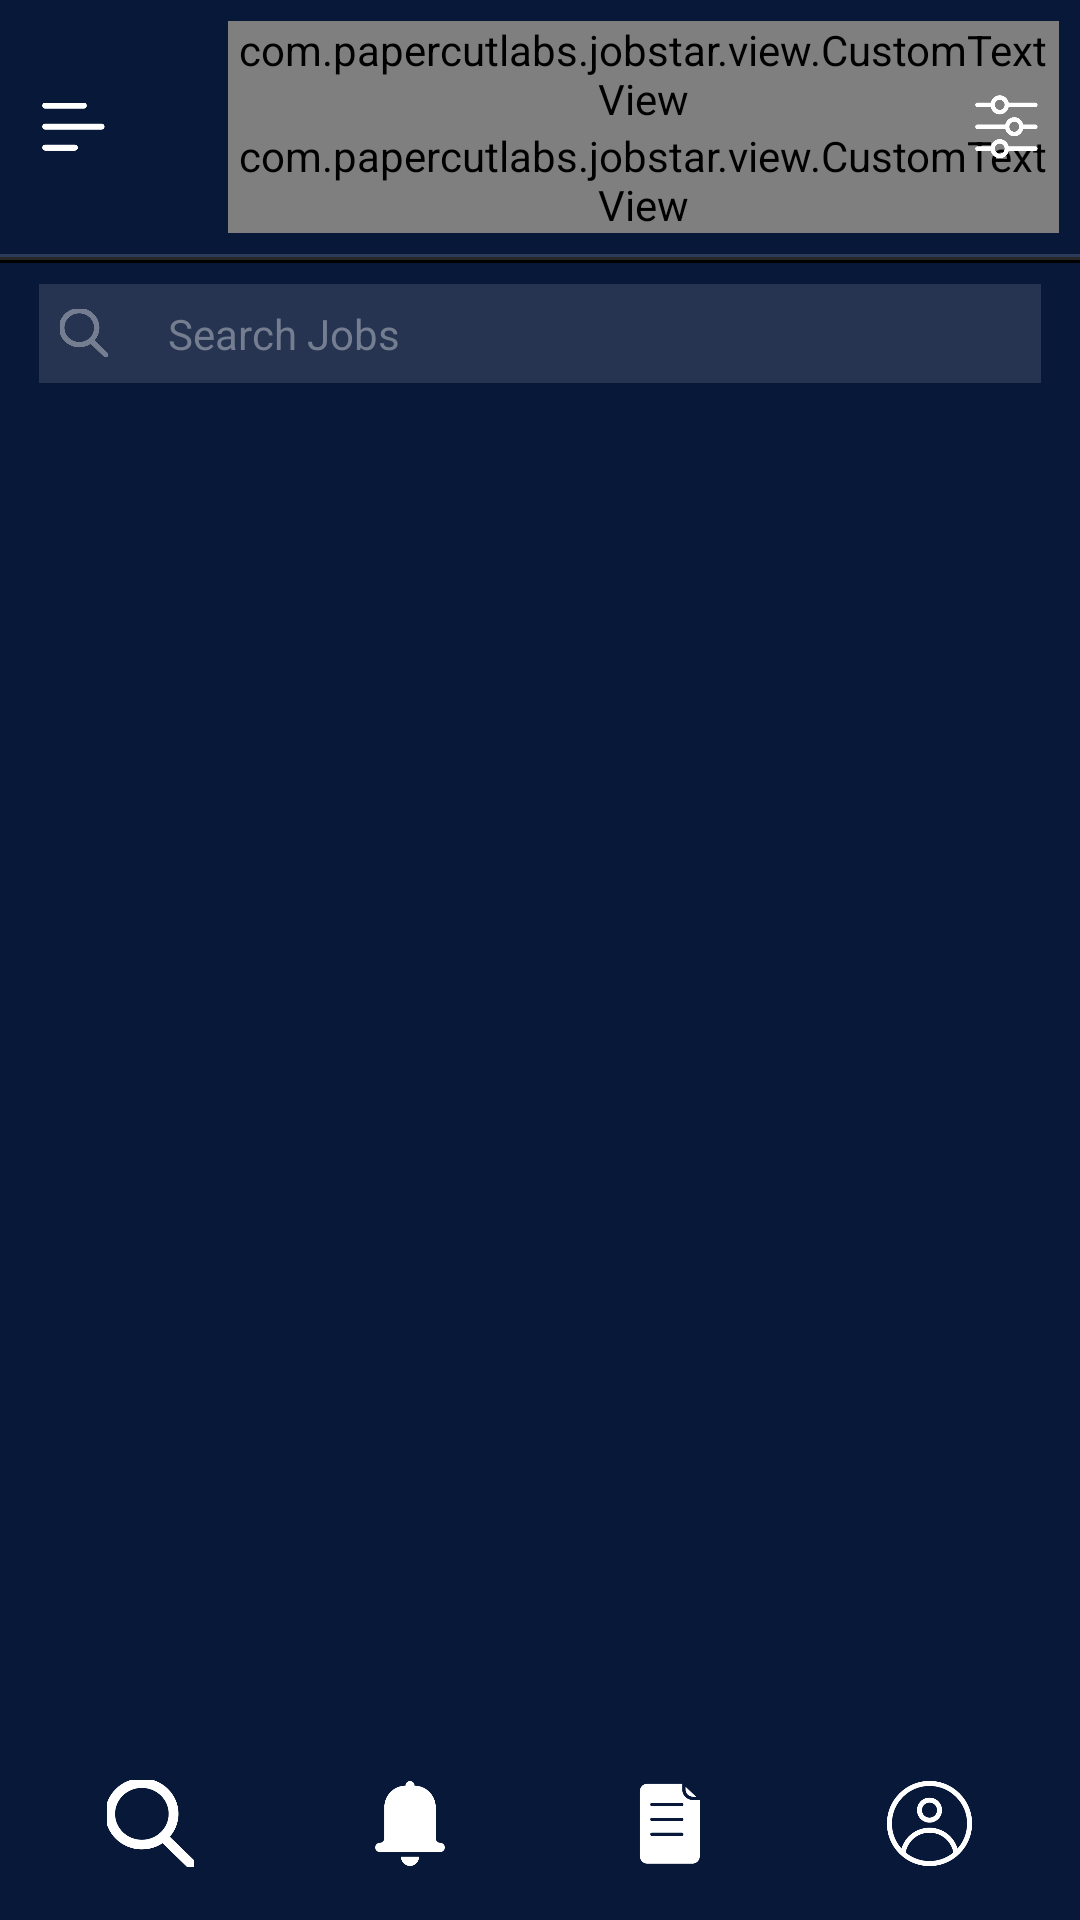

Produce the Android XML layout that renders to this screen, including the resource entries it uses.
<!-- AndroidManifest.xml: application theme MyMaterialTheme -->
<!-- res/layout/activity_serach_job.xml -->
<?xml version="1.0" encoding="utf-8"?>
<LinearLayout xmlns:android="http://schemas.android.com/apk/res/android"
    android:layout_width="match_parent"
    android:layout_height="match_parent"
    android:background="@color/primary_background"
    android:orientation="vertical"
    android:weightSum="3">

    <LinearLayout
        android:layout_width="match_parent"
        android:layout_height="0dp"
        android:layout_weight="0.65"
        android:orientation="vertical">

        <include
            android:id="@+id/inc_header"
            layout="@layout/include_header_search"
            android:layout_width="match_parent"
            android:layout_height="wrap_content" />

        <View
            android:id="@+id/v_line_one"
            android:layout_width="match_parent"
            android:layout_height="1dp"
            android:layout_below="@+id/inc_header"
            android:background="#2C3B57" />

        <View
            android:id="@+id/v_line_two"
            android:layout_width="match_parent"
            android:layout_height="1dp"
            android:layout_below="@id/v_line_one"
            android:background="#272727" />

        <View
            android:id="@+id/v_line_three"
            android:layout_width="match_parent"
            android:layout_height="1dp"
            android:layout_below="@id/v_line_two"
            android:background="#000000" />

        <RelativeLayout
            android:id="@+id/rl_search"
            android:layout_width="match_parent"
            android:layout_height="wrap_content"
            android:layout_below="@+id/v_line_three"
            android:layout_marginLeft="13dp"
            android:layout_marginRight="13dp"
            android:layout_marginTop="7dp"
            android:background="@drawable/search_border_box">

            <EditText
                android:id="@+id/et_search_query"
                android:layout_width="match_parent"
                android:layout_height="wrap_content"
                android:layout_centerVertical="true"
                android:background="#263451"
                android:hint="Search Jobs"
                android:imeOptions="actionDone"
                android:paddingBottom="7dp"
                android:paddingLeft="43dp"
                android:paddingTop="7dp"
                android:singleLine="true"
                android:textAppearance="?android:textAppearanceSmall"
                android:textColor="@color/white"
                android:textColorHint="#757E90" />

            <ImageView
                android:id="@+id/username_icon"
                android:layout_width="30dp"
                android:layout_height="30dp"
                android:layout_centerVertical="true"
                android:onClick="onSearchClick"
                android:padding="7dp"
                android:src="@drawable/ic_search"
                android:tint="#757E90" />

        </RelativeLayout>
    </LinearLayout>

    <LinearLayout
        android:layout_width="match_parent"
        android:layout_height="0dp"
        android:layout_below="@+id/rl_search"
        android:layout_weight="2.05"
        android:orientation="vertical">

        <ListView
            android:id="@+id/lv_searchedJobs"
            android:layout_width="match_parent"
            android:layout_height="match_parent"
            android:descendantFocusability="blocksDescendants" />
        
    </LinearLayout>

    <include
        layout="@layout/include_footer"
        android:layout_width="match_parent"
        android:layout_height="0dp"
        android:layout_alignParentBottom="true"
        android:layout_weight="0.3" />
</LinearLayout>
<!-- res/layout/include_header_search.xml (included above) -->
<?xml version="1.0" encoding="utf-8"?>
<RelativeLayout xmlns:android="http://schemas.android.com/apk/res/android"
    xmlns:app="http://schemas.android.com/apk/res-auto"
    android:layout_width="match_parent"
    android:layout_height="wrap_content"
    android:background="@color/primary_background"
    android:orientation="horizontal"
    android:padding="7dp">

    <ImageButton
        android:id="@+id/ib_hamburger"
        android:layout_width="35dp"
        android:layout_height="35dp"
        android:layout_centerVertical="true"
        android:background="@color/transparent"
        android:padding="7dp"
        android:scaleType="centerInside"
        android:src="@drawable/ic_hamburger_menu" />

    <LinearLayout
        android:layout_width="wrap_content"
        android:layout_height="wrap_content"
        android:layout_centerVertical="true"
        android:layout_marginLeft="13dp"
        android:layout_toRightOf="@+id/ib_hamburger">

        <LinearLayout
            android:layout_width="wrap_content"
            android:layout_height="wrap_content"
            android:layout_marginLeft="21dp"
            android:orientation="vertical">

            <com.papercutlabs.jobstar.view.CustomTextView
                android:layout_width="wrap_content"
                android:layout_height="wrap_content"
                android:text="Job Type"
                app:typeface="sfuiRegular"
                android:textColor="#48556D" />

            <com.papercutlabs.jobstar.view.CustomTextView
                android:layout_width="wrap_content"
                android:layout_height="wrap_content"
                android:text="Job Type"
                app:typeface="sfuiRegular"
                android:textColor="#FFFFFFFF" />

        </LinearLayout>

        <ImageButton
            android:layout_width="35dp"
            android:layout_height="35dp"
            android:layout_marginLeft="13dp"
            android:background="@color/transparent"
            android:padding="21dp"
            android:scaleType="centerInside"
            android:src="@drawable/ic_spinner_arrow" />

    </LinearLayout>

    <ImageButton
        android:layout_width="35dp"
        android:layout_height="35dp"
        android:layout_alignParentRight="true"
        android:layout_centerVertical="true"
        android:background="@color/transparent"
        android:padding="7dp"
        android:scaleType="centerInside"
        android:src="@drawable/ic_filter" />
</RelativeLayout>
<!-- res/layout/item_list_search_result.xml (included above) -->
<?xml version="1.0" encoding="utf-8"?>
<LinearLayout xmlns:android="http://schemas.android.com/apk/res/android"
    xmlns:app="http://schemas.android.com/apk/res-auto"
    android:layout_width="match_parent"
    android:layout_height="wrap_content"
    android:background="@color/primary_background"
    android:orientation="vertical">

    <LinearLayout
        android:layout_width="match_parent"
        android:layout_height="wrap_content"
        android:layout_marginBottom="7dp"
        android:layout_marginLeft="13dp"
        android:layout_weight="1"
        android:orientation="horizontal"
        android:padding="7dp">

        <LinearLayout
            android:id="@+id/ll_organization_layout"
            android:layout_width="wrap_content"
            android:layout_height="wrap_content"
            android:layout_gravity="center_vertical"
            android:background="@drawable/purple_border_box">

            <include
                layout="@layout/include_organization_box"
                android:layout_width="match_parent"
                android:layout_height="match_parent" />
        </LinearLayout>

        <LinearLayout
            android:layout_width="match_parent"
            android:layout_height="wrap_content"
            android:layout_gravity="center_vertical"
            android:layout_marginBottom="7dp"
            android:layout_marginLeft="21dp"
            android:layout_marginRight="7dp"
            android:layout_marginTop="7dp"
            android:layout_weight="1"
            android:orientation="vertical">

            <com.papercutlabs.jobstar.view.CustomTextView
                android:id="@+id/ctv_job_location"
                android:layout_width="wrap_content"
                android:layout_height="wrap_content"
                android:text="Hyderabad"
                android:textAppearance="?android:textAppearanceSmall"
                android:textColor="#9BA2AF"
                app:typeface="sfuiRegular" />>

            <com.papercutlabs.jobstar.view.CustomTextView
                android:id="@+id/ctv_jobTitle"
                android:layout_width="wrap_content"
                android:layout_height="wrap_content"
                android:layout_marginTop="7dp"
                android:text="Full Stack Developer"
                android:textAppearance="?android:textAppearance"
                android:textColor="#ffffff"
                app:typeface="sfuiMedium" />

            <LinearLayout
                android:layout_width="match_parent"
                android:layout_height="wrap_content"
                android:orientation="horizontal">

                <com.papercutlabs.jobstar.view.CustomTextView
                    android:id="@+id/ctv_companyName"
                    android:layout_width="wrap_content"
                    android:layout_height="wrap_content"
                    android:layout_marginTop="7dp"
                    android:text="InkMonk"
                    android:textAppearance="?android:textAppearanceSmall"
                    android:textColor="#9BA2AF"
                    app:typeface="sfuiRegular" />

                <ImageView
                    android:layout_width="5dp"
                    android:layout_height="5dp"
                    android:layout_gravity="bottom"
                    android:layout_marginBottom="4dp"
                    android:layout_marginLeft="7dp"
                    android:layout_marginRight="7dp"
                    android:background="@drawable/light_primary_circle"
                    android:padding="13dp" />

                <com.papercutlabs.jobstar.view.CustomTextView
                    android:id="@+id/ctv_contractType"
                    android:layout_width="wrap_content"
                    android:layout_height="wrap_content"
                    android:layout_marginTop="7dp"
                    android:text="Fulltime"
                    android:textAppearance="?android:textAppearanceSmall"
                    android:textColor="#9BA2AF"
                    app:typeface="sfuiRegular" />
            </LinearLayout>

        </LinearLayout>

        <com.papercutlabs.jobstar.view.CustomTextView
            android:id="@+id/ctv_date"
            android:layout_width="wrap_content"
            android:layout_height="wrap_content"
            android:layout_marginTop="7dp"
            android:text="27 Feb"
            android:textColor="#9BA2AF"
            app:typeface="sfuiRegular" />
    </LinearLayout>


</LinearLayout>
<!-- res/layout/include_footer.xml (included above) -->
<?xml version="1.0" encoding="utf-8"?>
<LinearLayout xmlns:android="http://schemas.android.com/apk/res/android"
    android:layout_width="match_parent"
    android:layout_height="wrap_content"
    android:background="@color/primary_background"
    android:orientation="horizontal"
    android:padding="7dp"
    android:weightSum="4">

    <ImageButton
        android:layout_width="0dp"
        android:layout_height="35dp"
        android:layout_gravity="center_vertical"
        android:layout_margin="7dp"
        android:layout_weight="1"
        android:background="@color/transparent"
        android:onClick="onSearchMenuClick"
        android:padding="3dp"
        android:scaleType="centerInside"
        android:src="@drawable/ic_search" />

    <ImageButton
        android:layout_width="0dp"
        android:layout_height="35dp"
        android:layout_gravity="center_vertical"
        android:layout_margin="7dp"
        android:layout_weight="1"
        android:background="@color/transparent"
        android:onClick="onNotificationMenuClick"
        android:padding="3dp"
        android:scaleType="centerInside"
        android:src="@drawable/ic_notification" />

    <ImageButton
        android:layout_width="0dp"
        android:layout_height="35dp"
        android:layout_gravity="center_vertical"
        android:layout_margin="7dp"
        android:layout_weight="1"
        android:background="@color/transparent"
        android:onClick="onMediaMenuClick"
        android:padding="3dp"
        android:scaleType="centerInside"
        android:src="@drawable/ic_task" />

    <ImageButton
        android:layout_width="0dp"
        android:layout_height="35dp"
        android:layout_gravity="center_vertical"
        android:layout_margin="7dp"
        android:layout_weight="1"
        android:background="@color/transparent"
        android:onClick="onProfileMenuClick"
        android:padding="3dp"
        android:scaleType="centerInside"
        android:src="@drawable/ic_profile" />

</LinearLayout>
<!-- res/layout/include_organization_box.xml (included above) -->
<?xml version="1.0" encoding="utf-8"?>
<LinearLayout xmlns:android="http://schemas.android.com/apk/res/android"
    android:layout_width="wrap_content"
    android:layout_height="wrap_content"
    android:orientation="vertical">

    <ImageView
        android:layout_width="55dp"
        android:layout_height="55dp"
        android:layout_gravity="center_vertical"
        android:background="@android:color/transparent"
        android:clickable="false"
        android:padding="7dp"
        android:scaleType="centerInside"
        android:src="@drawable/ic_organization" />

</LinearLayout>
<!-- resources referenced by this layout -->
<resources>
  <color name="primary_background">#071839</color>
  <color name="transparent">@android:color/transparent</color>
  <color name="white">#f5f5f5</color>
  <!-- drawable ic_filter: png bitmap (drawable-hdpi, 7953 bytes) -->
  <!-- drawable ic_hamburger_menu: png bitmap (drawable-hdpi, 2930 bytes) -->
  <!-- drawable ic_notification: png bitmap (drawable-hdpi, 4503 bytes) -->
  <!-- drawable ic_organization: png bitmap (drawable-hdpi, 3549 bytes) -->
  <!-- drawable ic_profile: png bitmap (drawable-hdpi, 11485 bytes) -->
  <!-- drawable ic_search: png bitmap (drawable-hdpi, 8548 bytes) -->
  <!-- drawable ic_spinner_arrow: png bitmap (drawable-hdpi, 6214 bytes) -->
  <!-- drawable ic_task: png bitmap (drawable-hdpi, 6936 bytes) -->
  <!-- drawable light_primary_circle (drawable) -->
  <?xml version="1.0" encoding="utf-8"?>
  <shape xmlns:android="http://schemas.android.com/apk/res/android"
      android:shape="oval">
  
      <solid android:color="#9BA2AF" />
  
      <corners android:radius="3dp" />
  
      <stroke
          android:width="1dp"
          android:color="#9BA2AF" />
  
  </shape>
  <!-- drawable purple_border_box (drawable) -->
  <?xml version="1.0" encoding="utf-8"?>
  <shape xmlns:android="http://schemas.android.com/apk/res/android"
      android:shape="rectangle">
  
      <solid android:color="#9013FE" />
  
      <corners android:radius="3dp" />
  
      <stroke
          android:width="1dp"
          android:color="#9013FE" />
  
  </shape>
  <!-- drawable search_border_box (drawable) -->
  <?xml version="1.0" encoding="utf-8"?>
  <shape xmlns:android="http://schemas.android.com/apk/res/android"
      android:shape="rectangle">
  
      <solid android:color="#263451" />
  
      <corners android:radius="3dp" />
  
      <stroke
          android:width="1dp"
          android:color="#263451" />
  
  </shape>
  <style name="MyMaterialTheme" parent="MyMaterialTheme.Base">
  
      </style>
  <style name="MyMaterialTheme.Base" parent="Theme.AppCompat.Light.DarkActionBar">
          <item name="windowNoTitle">true</item>
          <item name="windowActionBar">false</item>
          <item name="colorPrimary">@color/colorPrimary</item>
          <item name="colorPrimaryDark">@color/colorPrimaryDark</item>
          <item name="colorAccent">@color/colorAccent</item>
      </style>
  <color name="colorPrimary">#3F51B5</color>
  <color name="colorPrimaryDark">#303F9F</color>
  <color name="colorAccent">#FFC107</color>
</resources>
